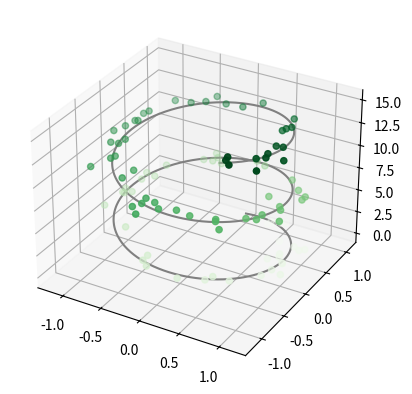

The matplotlib source for this figure:
#3D Graph Plot
#importing the mplot3d toolkit, included with the main Matplotlib installation
from mpl_toolkits import mplot3d

#%matplotlib inline
import numpy as np
import matplotlib.pyplot as plt

# a three-dimensional axes can be created by passing the 
#keyword projection='3d' to any of the normal axes creation routines
fig = plt.figure()
ax = plt.axes(projection='3d')

# Data for a three-dimensional line
zline = np.linspace(0, 15, 1000)
xline = np.sin(zline)
yline = np.cos(zline)
ax.plot3D(xline, yline, zline, 'gray')

# Data for three-dimensional scattered points
zdata = 15 * np.random.random(100)
xdata = np.sin(zdata) + 0.1 * np.random.randn(100)
ydata = np.cos(zdata) + 0.1 * np.random.randn(100)
ax.scatter3D(xdata, ydata, zdata, c=zdata, cmap='Greens')
plt.show()